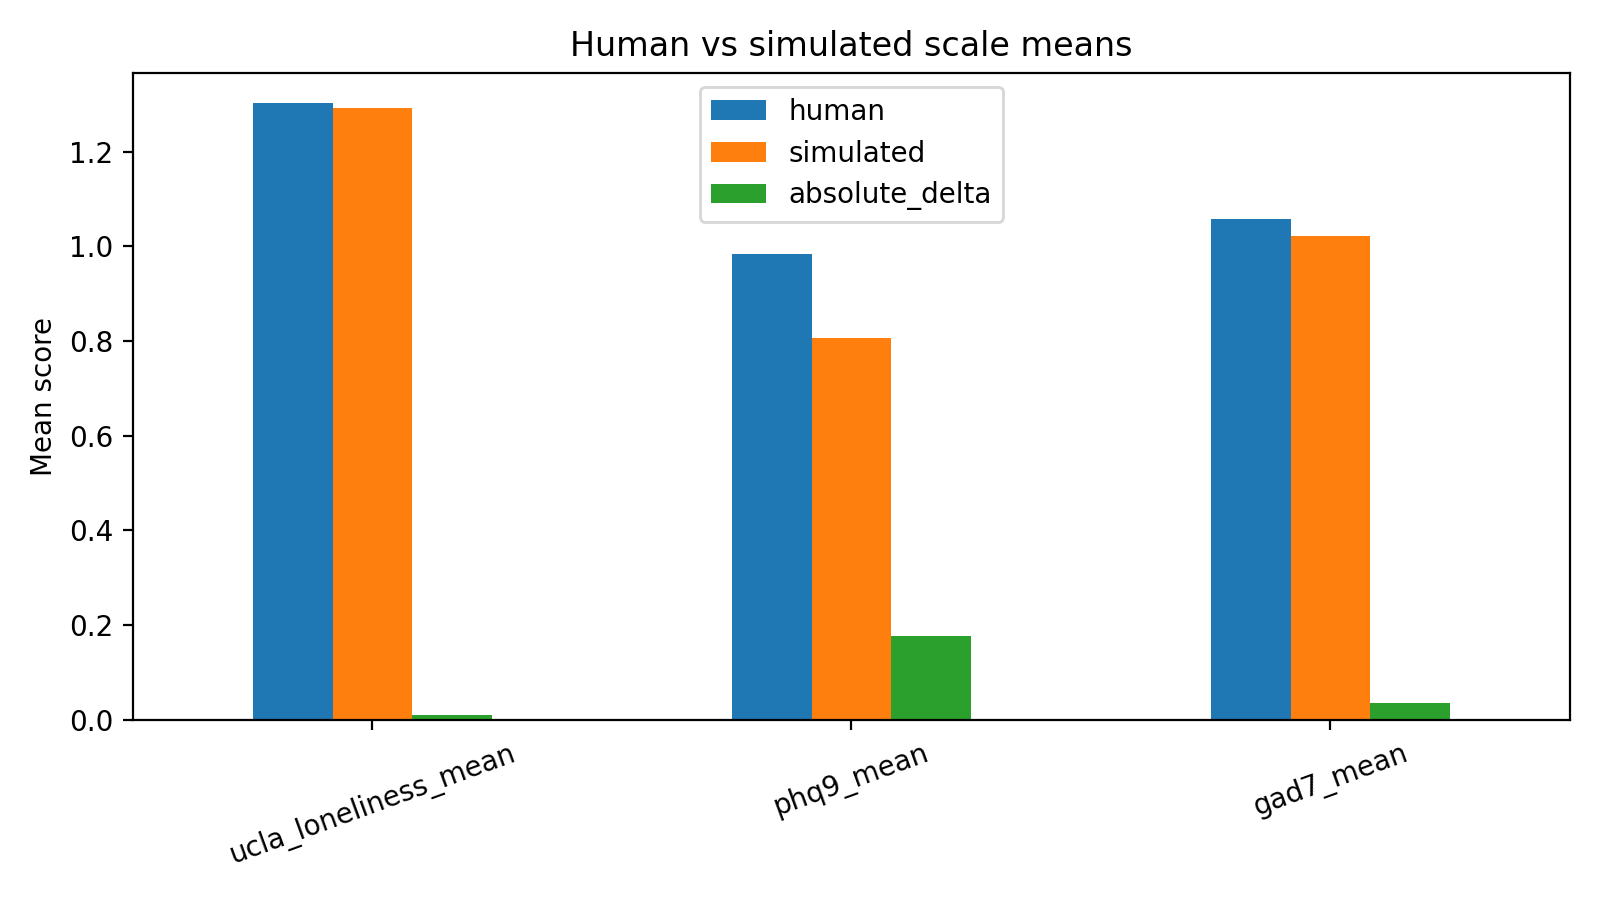

Source data for this figure (header and first rows):
scale, human, simulated, absolute_delta
ucla_loneliness_mean, 1.302, 1.292, 0.009375
phq9_mean, 0.9833, 0.8069, 0.1764
gad7_mean, 1.057, 1.021, 0.03571
